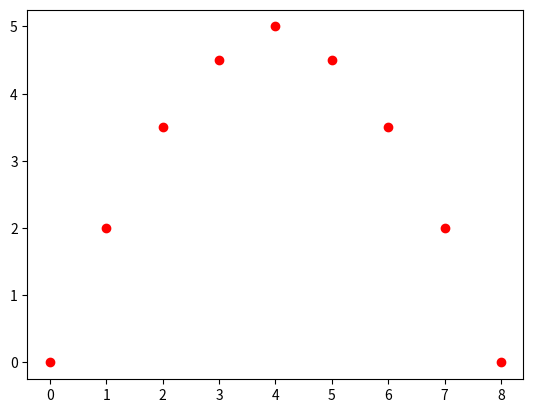

Reproduce this figure in Python. (Note: this script raises an exception after producing the figure.)
duree = 60*60
print ("il y a",duree,"secondes dans une heure")

from matplotlib.pyplot import *
# positions
X	= [ 0.0 , 1.0 , 2.0 , 3.0 , 4.0 , 5.0 , 6.0 , 7.0 , 8.0 ]
Y	= [ 0.0 , 2.0 , 3.5 , 4.5 , 5.0 , 4.5 , 3.5 , 2.0 , 0.0 ]
        
# on trace la trajectoire 
plot(X,Y,'ro' )
# paramètres du graphe (taille, légendes) 

axis([0,10,0,10],'equal') 
xlabel(" x (en m)") 
ylabel(" y (en m)")
# afficher le graphe 
show()

from matplotlib.pyplot import *
# positions
X	= [ 0.0 , 1.0 , 2.0 , 3.0 , 4.0 , 5.0 , 6.0 , 7.0 , 8.0 ]
Y	= [ 0.0 , 2.0 , 3.5 , 4.5 , 5.0 , 4.5 , 3.5 , 2.0 , 0.0 ]
        
# on trace la trajectoire 
plot(X,Y,'ro' )
# paramètres du graphe (taille, légendes) 

axis([0,10,0,10],'equal') 
xlabel(" x (en m)") 
ylabel(" y (en m)")
# afficher le graphe 
show()